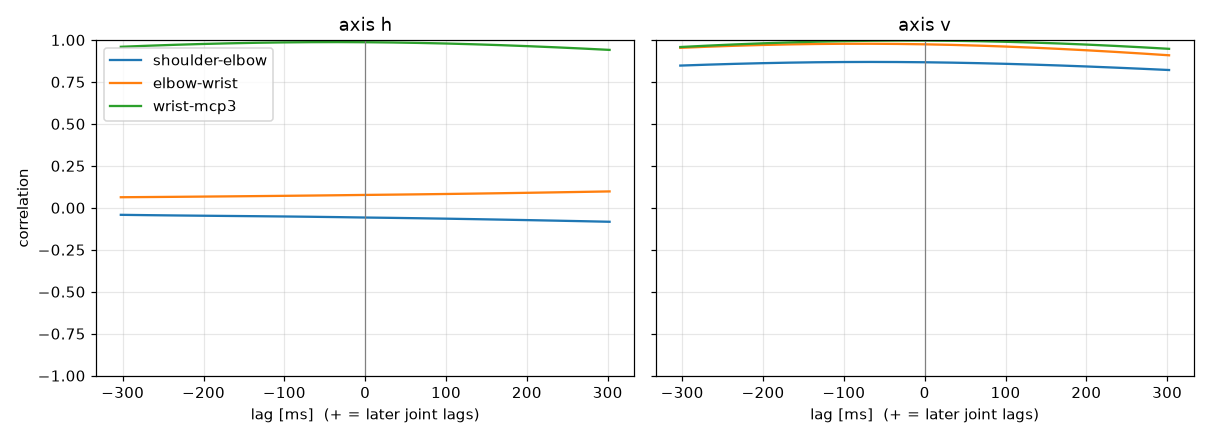

Values plotted in this chart, from the file beside it:
label, person, group, dpi, trial, band, seed, attempt, axis, pair, lag_ms, peak_r
Yuya400, Yuya, FPS, 400, trial_01_slow_s1, slow, 1, 1, h, shoulder-elbow, 302.3, -0.08316
Yuya400, Yuya, FPS, 400, trial_01_slow_s1, slow, 1, 1, h, elbow-wrist, 302.3, 0.09767
Yuya400, Yuya, FPS, 400, trial_01_slow_s1, slow, 1, 1, h, wrist-mcp3, -38.67, 0.9872
Yuya400, Yuya, FPS, 400, trial_01_slow_s1, slow, 1, 1, v, shoulder-elbow, -67.01, 0.869
Yuya400, Yuya, FPS, 400, trial_01_slow_s1, slow, 1, 1, v, elbow-wrist, -80.91, 0.9774
Yuya400, Yuya, FPS, 400, trial_01_slow_s1, slow, 1, 1, v, wrist-mcp3, -18.72, 0.9964
